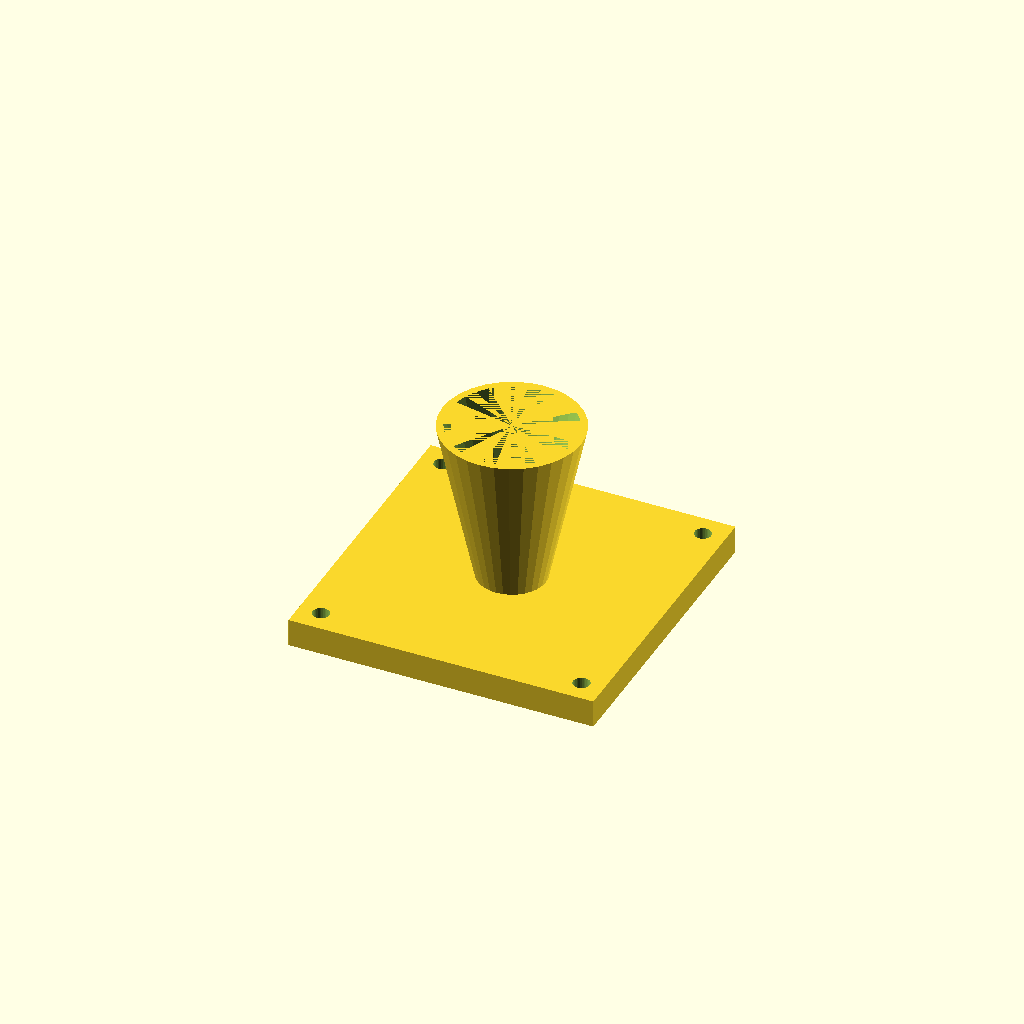
Cell 1 — every parameter at its default value.
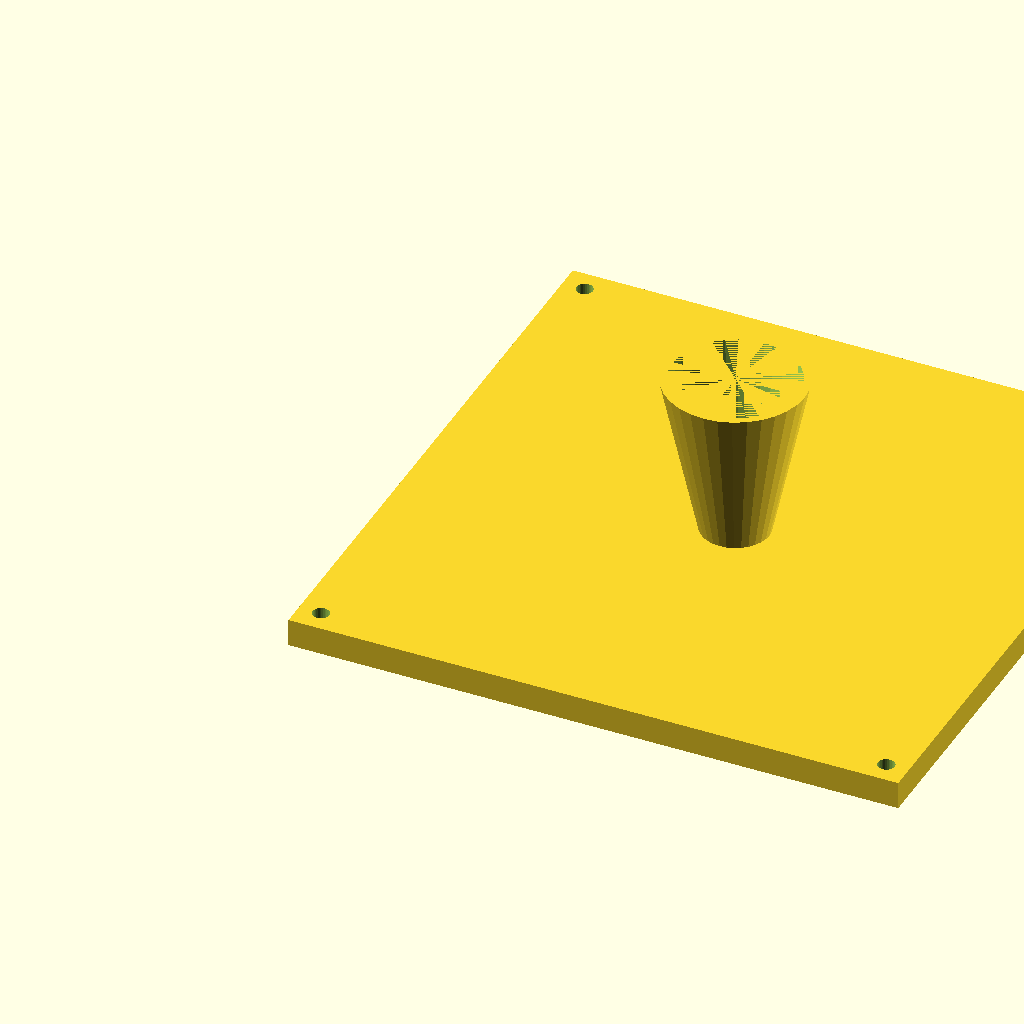
Cell 2 — fl set to 220, the other parameters unchanged.
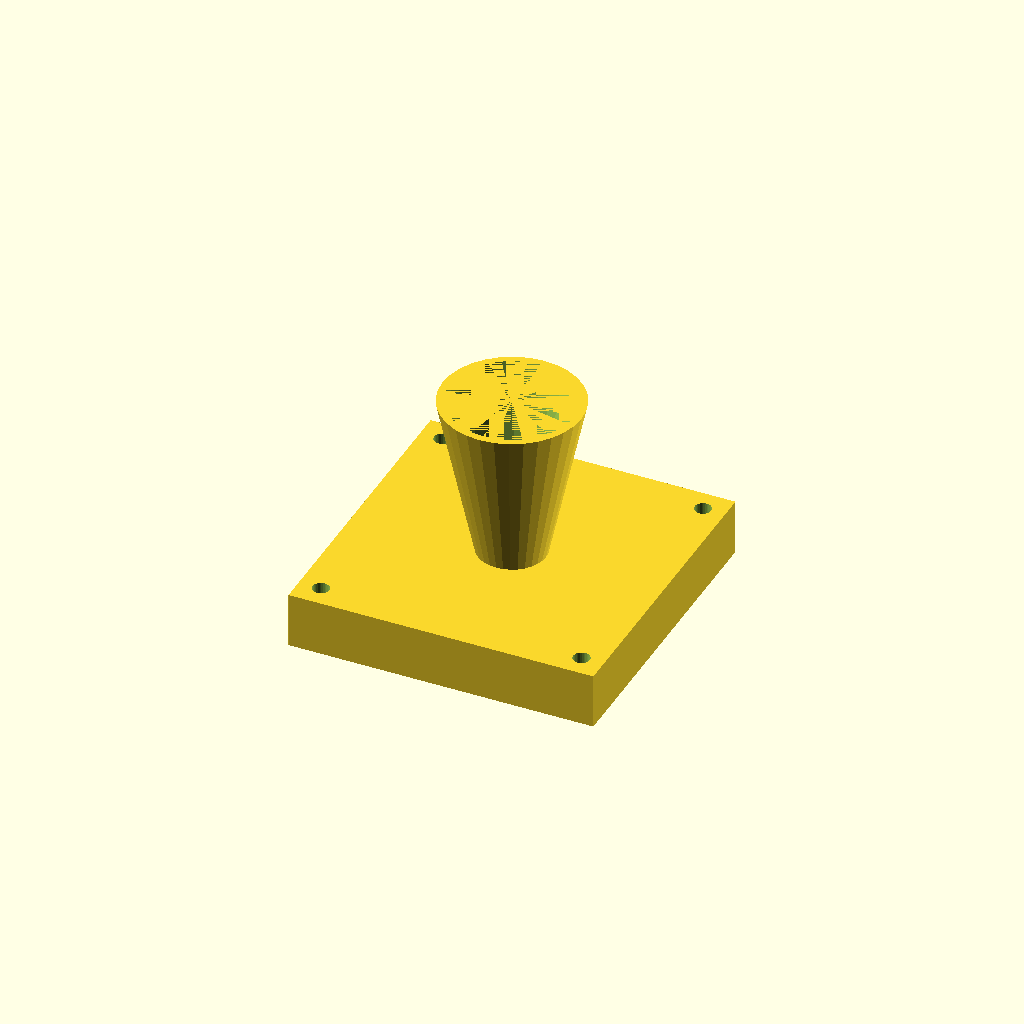
Cell 3: fl_t = 20 (everything else at default).
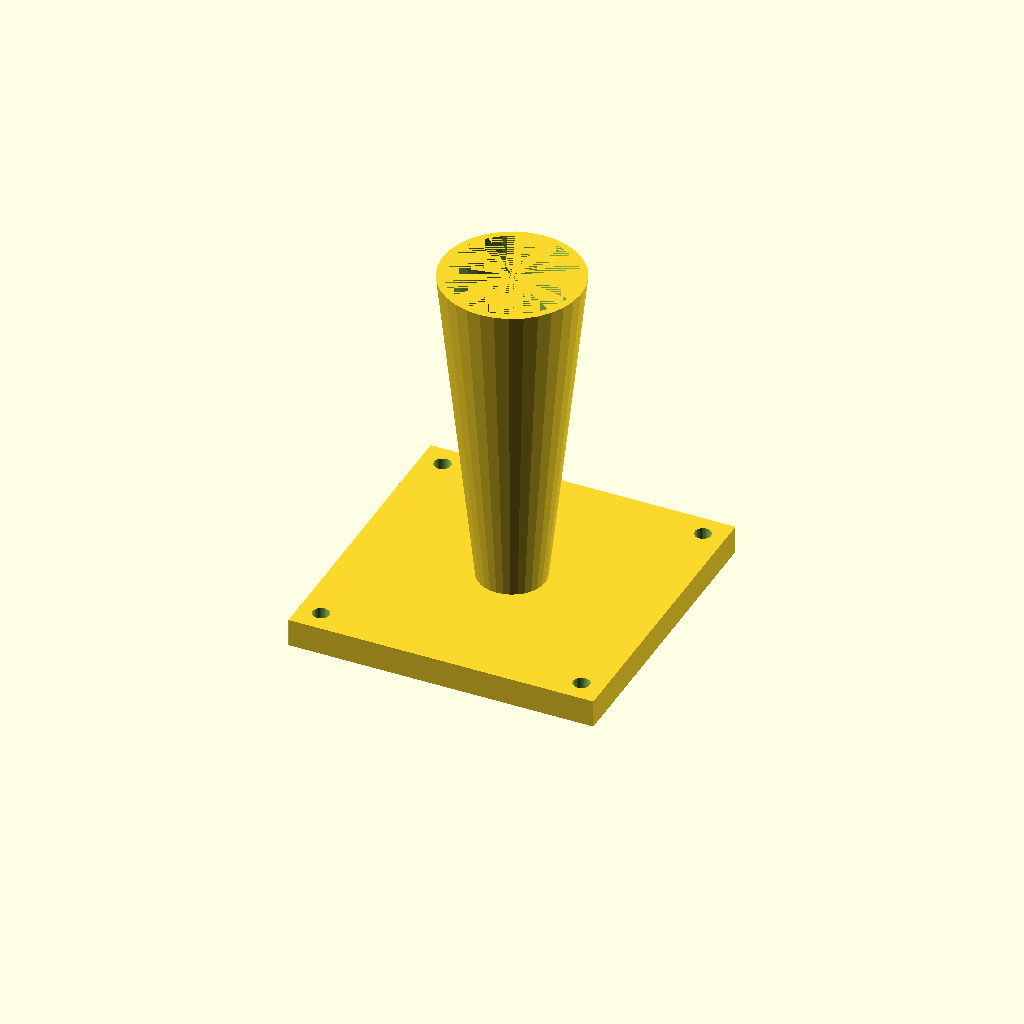
Cell 4: the same model with cone_h = 120.
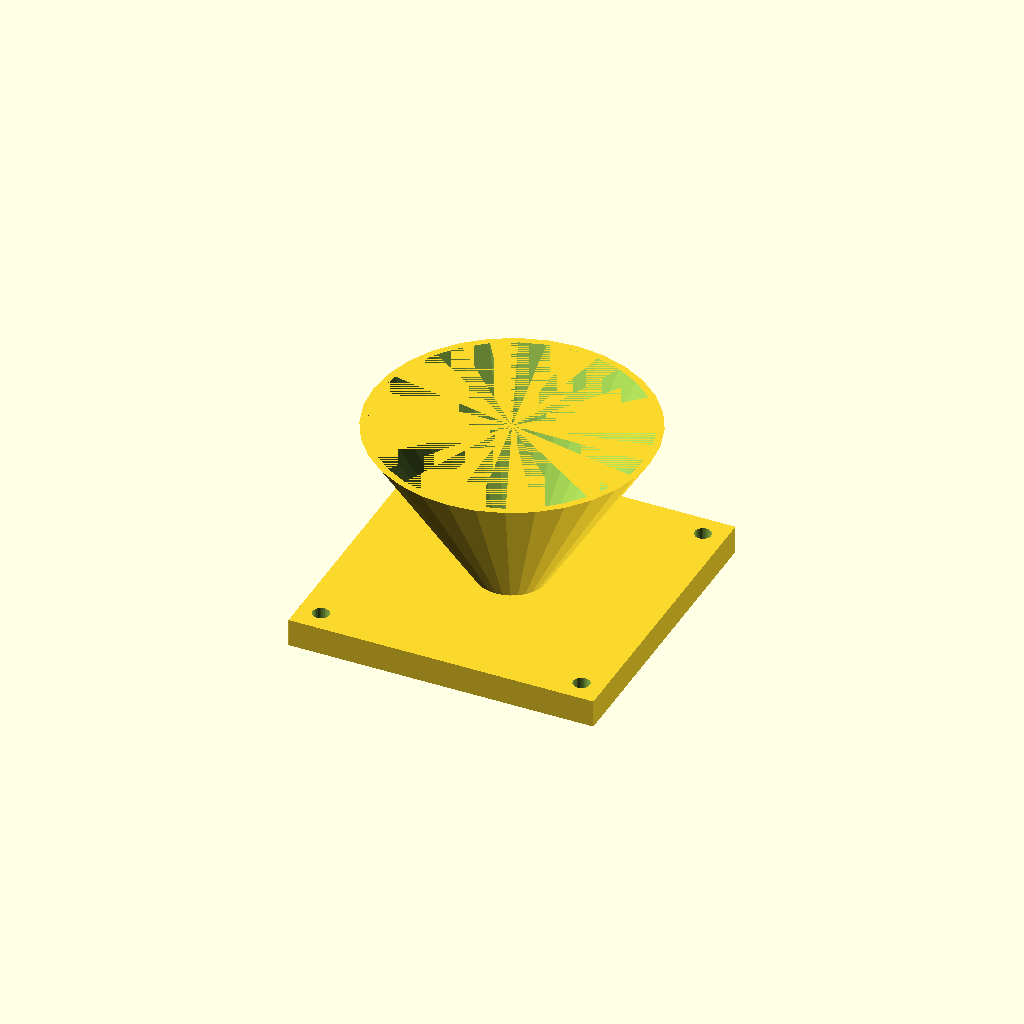
Cell 5: the same model with top_d = 100.
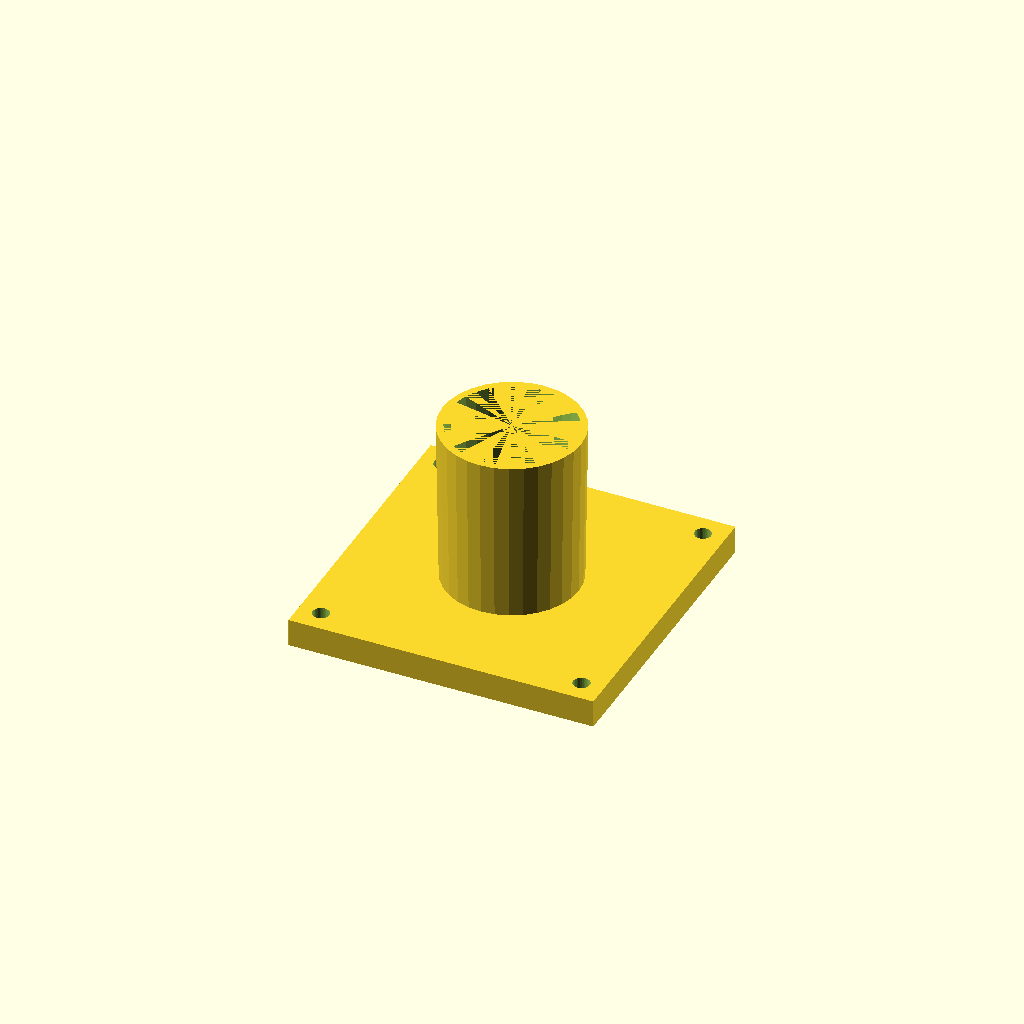
Cell 6: bot_d = 48 (everything else at default).
All cells are drawn from one camera (rotation 55°, 0°, 25°, orthographic, colour scheme Cornfield), so only the parameter changes between them.
Source of the model, optional_data/data/solid3/hopper/part_0047.scad:
$fn = 32;

// ----------------------------------------------------------------------
// Hopper: flanged with square flange
// ----------------------------------------------------------------------

// --- parameters (mm) ---
fl = 110;                 // flange side, X and Y
fl_t = 10;                // flange thickness
cone_h = 60;              // cone height above the flange
top_d = 50;               // cone mouth diameter
bot_d = 24;               // cone spout diameter
wall = 2.5;               // cone wall thickness
hole_r = 3;               // flange hole radius
hole_in = 8;              // hole inset from the corners

bore_d = bot_d - 2 * wall;  // spout bore diameter
total_h = fl_t + cone_h - 1;  // overall height

difference() {
  union() {
    cube([fl, fl, fl_t]);
    translate([fl / 2, fl / 2, fl_t - 1])
      cylinder(h = cone_h, d1 = bot_d, d2 = top_d);
  }
  translate([fl / 2, fl / 2, fl_t - 2])
    cylinder(h = cone_h + 1, d1 = bore_d, d2 = top_d - 2 * wall);
  for (sx = [0, 1], sy = [0, 1])
    translate([sx ? fl - hole_in : hole_in,
               sy ? fl - hole_in : hole_in, -1])
      cylinder(r = hole_r, h = fl_t + 2);
}
Parameter table extracted from the source (name, type, default, range or options):
fl: number, default 110
fl_t: number, default 10
cone_h: number, default 60
top_d: number, default 50
bot_d: number, default 24
wall: number, default 2.5
hole_r: number, default 3
hole_in: number, default 8
